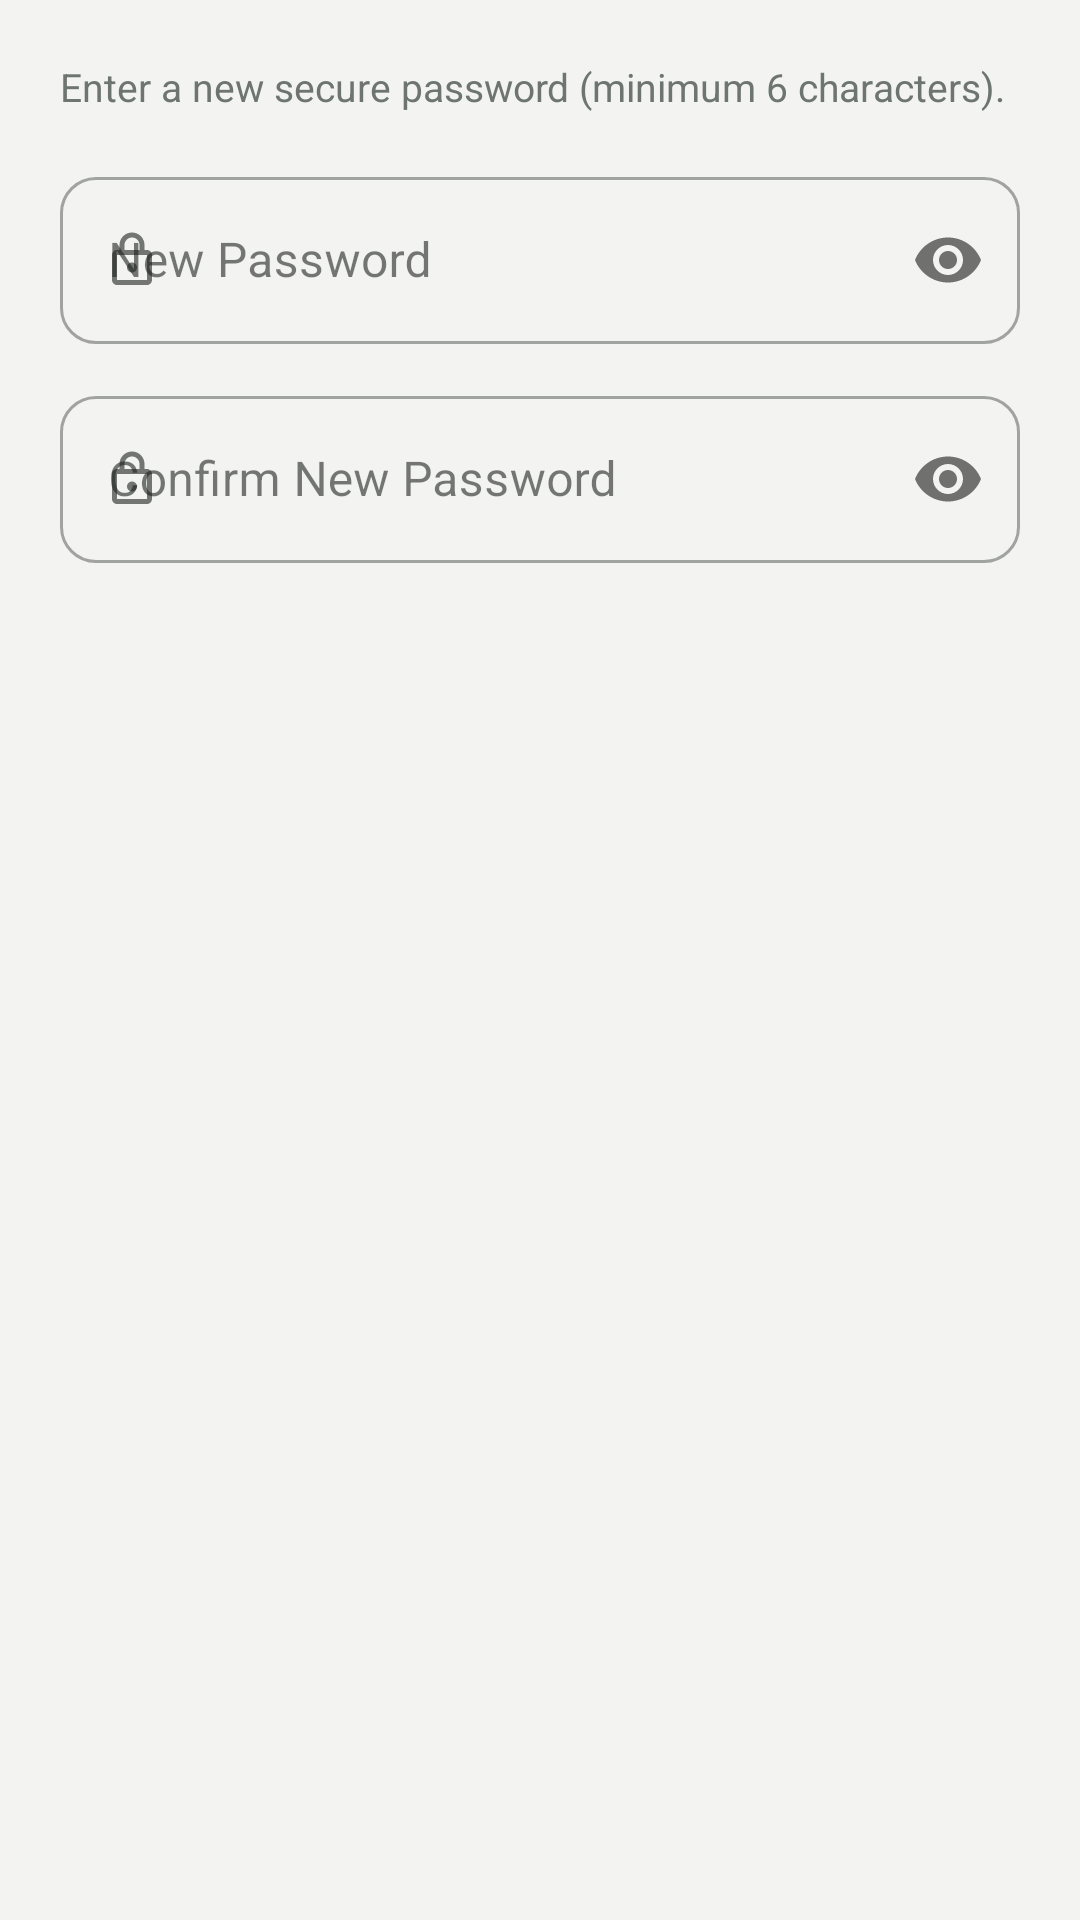

Produce the Android XML layout that renders to this screen, including the resource entries it uses.
<!-- AndroidManifest.xml: application theme Theme.PerformanceTracker -->
<!-- res/layout/dialog_change_password.xml -->
<?xml version="1.0" encoding="utf-8"?>
<LinearLayout xmlns:android="http://schemas.android.com/apk/res/android"
    xmlns:app="http://schemas.android.com/apk/res-auto"
    android:layout_width="match_parent"
    android:layout_height="wrap_content"
    android:orientation="vertical"
    android:padding="20dp">

    <TextView
        android:layout_width="match_parent"
        android:layout_height="wrap_content"
        android:layout_marginBottom="16dp"
        android:text="Enter a new secure password (minimum 6 characters)."
        android:textColor="@color/text_secondary"
        android:textSize="13sp" />

    <com.google.android.material.textfield.TextInputLayout
        style="@style/Widget.MaterialComponents.TextInputLayout.OutlinedBox"
        android:layout_width="match_parent"
        android:layout_height="wrap_content"
        android:layout_marginBottom="12dp"
        android:hint="New Password"
        app:passwordToggleEnabled="true"
        app:startIconDrawable="@drawable/ic_lock">

        <com.google.android.material.textfield.TextInputEditText
            android:id="@+id/etNewPassword"
            android:layout_width="match_parent"
            android:layout_height="wrap_content"
            android:inputType="textPassword"
            android:textColor="@color/text_primary" />
    </com.google.android.material.textfield.TextInputLayout>

    <com.google.android.material.textfield.TextInputLayout
        style="@style/Widget.MaterialComponents.TextInputLayout.OutlinedBox"
        android:layout_width="match_parent"
        android:layout_height="wrap_content"
        android:hint="Confirm New Password"
        app:passwordToggleEnabled="true"
        app:startIconDrawable="@drawable/ic_lock">

        <com.google.android.material.textfield.TextInputEditText
            android:id="@+id/etConfirmPassword"
            android:layout_width="match_parent"
            android:layout_height="wrap_content"
            android:inputType="textPassword"
            android:textColor="@color/text_primary" />
    </com.google.android.material.textfield.TextInputLayout>

</LinearLayout>
<!-- resources referenced by this layout -->
<resources>
  <color name="text_primary">#1C1F1D</color>
  <color name="text_secondary">#6E7571</color>
  <!-- drawable ic_lock (drawable) -->
  <vector xmlns:android="http://schemas.android.com/apk/res/android"
      android:width="20dp"
      android:height="20dp"
      android:viewportWidth="24"
      android:viewportHeight="24">
    <path
        android:fillColor="@color/primary"
        android:pathData="M18,8h-1V6c0,-2.76 -2.24,-5 -5,-5S7,3.24 7,6v2H6c-1.1,0 -2,0.9 -2,2v10c0,1.1 0.9,2 2,2h12c1.1,0 2,-0.9 2,-2V10c0,-1.1 -0.9,-2 -2,-2zM9,6c0,-1.66 1.34,-3 3,-3s3,1.34 3,3v2H9V6zm9,14H6V10h12v10zm-6,-3c1.1,0 2,-0.9 2,-2s-0.9,-2 -2,-2 -2,0.9 -2,2 0.9,2 2,2z"/>
  </vector>
  <style name="Theme.PerformanceTracker" parent="Theme.MaterialComponents.Light.NoActionBar">
          <item name="colorPrimary">@color/primary</item>
          <item name="colorPrimaryVariant">@color/primary_dark</item>
          <item name="colorOnPrimary">@color/white</item>
          <item name="android:statusBarColor">@color/background</item>
          <item name="android:windowLightStatusBar">true</item>
          <item name="android:windowBackground">@color/background</item>
          <item name="colorSecondary">@color/secondary</item>
          <item name="colorSurface">@color/surface</item>
          <item name="colorOnSurface">@color/text_primary</item>
          <item name="colorControlNormal">@color/input_stroke_unfocused</item>
          <item name="colorControlActivated">@color/primary</item>
          <item name="android:textColorHint">@color/text_secondary</item>
          <item name="textInputStyle">@style/CustomOutlinedBox</item>
      </style>
  <color name="primary">#1E5A44</color>
  <color name="primary_dark">#154333</color>
  <color name="white">#FFFFFF</color>
  <color name="background">#F3F4F1</color>
  <color name="secondary">#256650</color>
  <color name="surface">#FFFFFF</color>
  <color name="input_stroke_unfocused">#B4BEB8</color>
  <style name="CustomOutlinedBox" parent="Widget.MaterialComponents.TextInputLayout.OutlinedBox">
          <item name="boxStrokeColor">@color/box_stroke_selector</item>
          <item name="boxStrokeWidth">1.5dp</item>
          <item name="boxStrokeWidthFocused">2dp</item>
          <item name="boxBackgroundColor">@color/input_background</item>
          <item name="hintTextColor">@color/primary</item>
          <item name="android:textColorHint">@color/text_secondary</item>
          <item name="boxCornerRadiusTopStart">12dp</item>
          <item name="boxCornerRadiusTopEnd">12dp</item>
          <item name="boxCornerRadiusBottomStart">12dp</item>
          <item name="boxCornerRadiusBottomEnd">12dp</item>
      </style>
  <color name="input_background">#F7FAF8</color>
</resources>
